Run: headless pygame with SDL's dummy video driver; simulated clock (each Clock.tick advances the game by its frame time, no real sleeping); random seed 0; keys injected as events and as key.get_pressed() state; no mouse input.
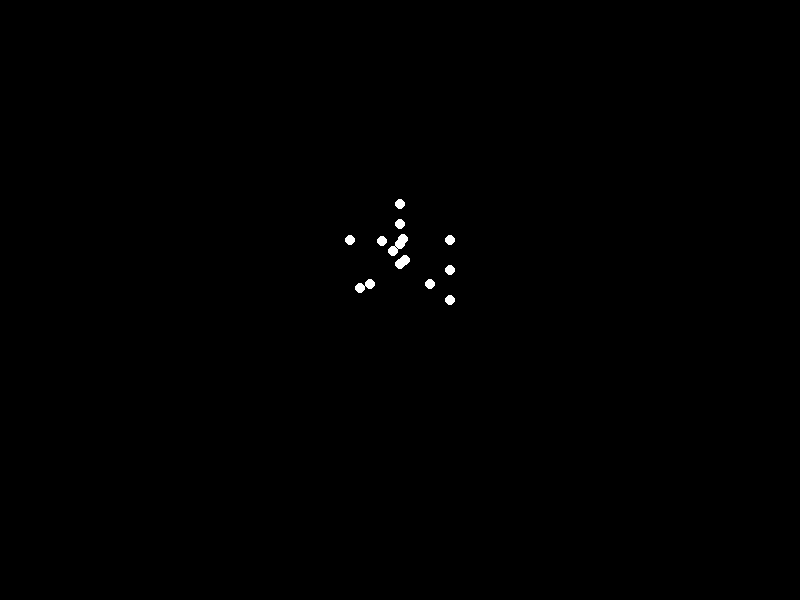
Frame 1 of 4 · flips 1–60 · no input
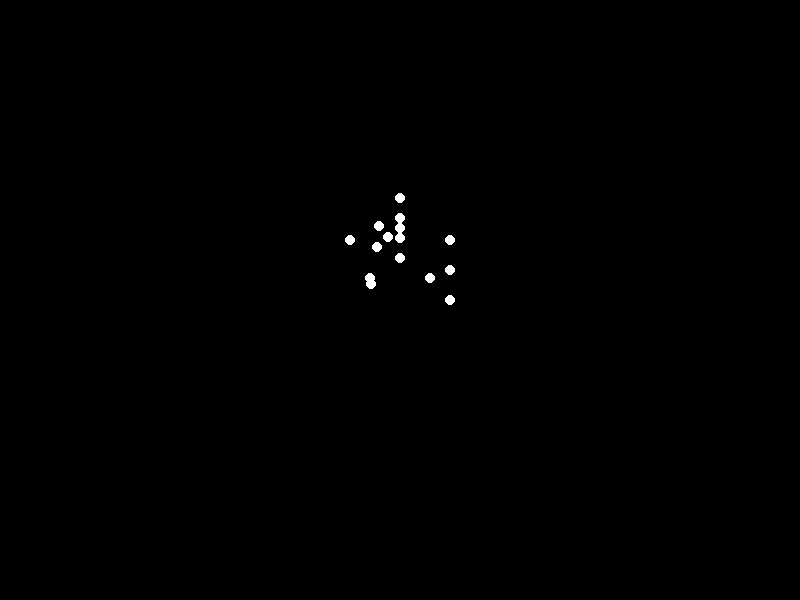
Frame 2 of 4 · flips 61–180 · tapped SPACE, RETURN · held RIGHT (→), D
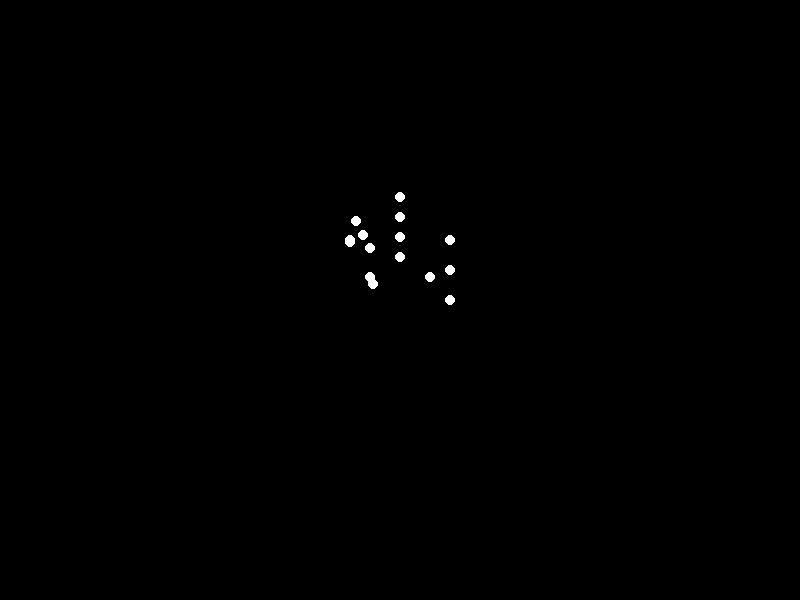
Frame 3 of 4 · flips 181–300 · held DOWN (↓), S
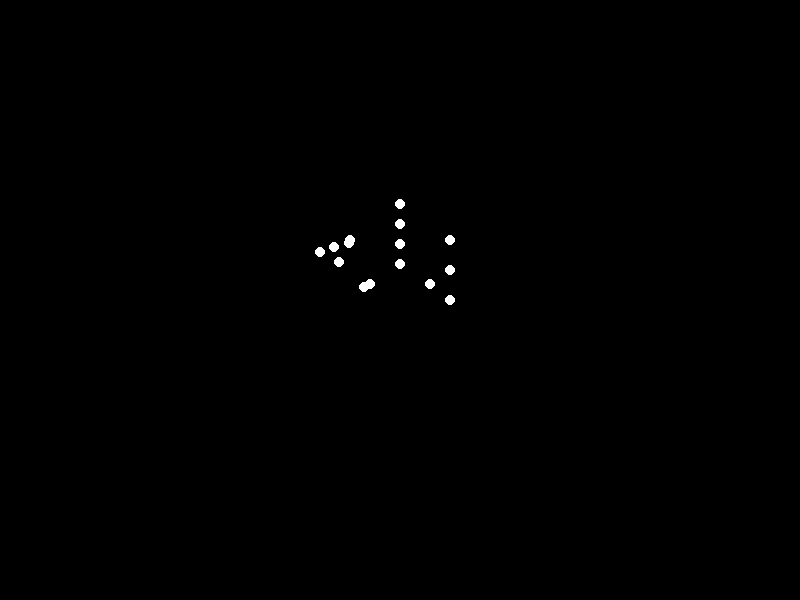
Frame 4 of 4 · flips 301–420 · held LEFT (←), A, UP (↑), W

The pygame program that drew these frames:


import pygame
import sys
import math

# Initialize Pygame
pygame.init()
width, height = 800, 600
screen = pygame.display.set_mode((width, height))
pygame.display.set_caption("Biological Motion Animation")
clock = pygame.time.Clock()

# Color definitions
black = (0, 0, 0)
white = (255, 255, 255)

# Initialize point positions
points = [
    # Body points (6)
    {'pos': (width/2, height/2 - 100)},  # head
    {'pos': (width/2, height/2 - 80)},    # neck
    {'pos': (width/2, height/2 - 60)},    # chest
    {'pos': (width/2, height/2 - 40)},    # waist
    {'pos': (width/2 - 30, height/2 - 20)},  # left hip
    {'pos': (width/2 + 30, height/2 - 20)},  # right hip

    # Right arm (6 points)
    {'pos': (width/2 - 50, height/2 - 60)},  # shoulder
    {'pos': (0, 0)},  # elbow (calculated)
    {'pos': (0, 0)},  # wrist (calculated)
    {'pos': (0, 0)},  # hand 1 (calculated)
    {'pos': (0, 0)},  # hand 2 (calculated)
    {'pos': (0, 0)},  # hand 3 (calculated)

    # Left arm (3 points)
    {'pos': (width/2 + 50, height/2 - 60)},  # shoulder
    {'pos': (width/2 + 50, height/2 - 30)},  # elbow
    {'pos': (width/2 + 50, height/2)}        # wrist
]

# Main animation loop
running = True
while running:
    for event in pygame.event.get():
        if event.type == pygame.QUIT:
            running = False

    screen.fill(black)
    t = pygame.time.get_ticks() / 1000  # Get time in seconds

    # Update body positions with slight vertical movement
    head_y = height/2 - 100 + 5 * math.sin(t)
    points[0]['pos'] = (width/2, head_y)
    points[1]['pos'] = (width/2, head_y + 20)
    points[2]['pos'] = (width/2, head_y + 40)
    points[3]['pos'] = (width/2, head_y + 60)
    points[4]['pos'] = (width/2 - 30, head_y + 80)
    points[5]['pos'] = (width/2 + 30, head_y + 80)

    # Calculate right arm kinematics
    shoulder_x, shoulder_y = points[6]['pos']
    upper_arm = 50
    lower_arm = 50
    
    # Upper arm movement
    theta = math.radians(90) + 0.5 * math.sin(t * 3)
    elbow_x = shoulder_x + upper_arm * math.cos(theta)
    elbow_y = shoulder_y + upper_arm * math.sin(theta)
    points[7]['pos'] = (elbow_x, elbow_y)
    
    # Lower arm movement
    phi = math.radians(-90) + 0.8 * math.sin(t * 3 + math.pi/2)
    wrist_x = elbow_x + lower_arm * math.cos(phi)
    wrist_y = elbow_y + lower_arm * math.sin(phi)
    points[8]['pos'] = (wrist_x, wrist_y)
    
    # Hand points movement
    hand_radius = 15
    angle = t * 6
    points[9]['pos'] = (wrist_x + hand_radius * math.cos(angle), wrist_y + hand_radius * math.sin(angle))
    points[10]['pos'] = (wrist_x + hand_radius * math.cos(angle + math.pi/2), wrist_y + hand_radius * math.sin(angle + math.pi/2))
    points[11]['pos'] = (wrist_x + hand_radius * math.cos(angle - math.pi/2), wrist_y + hand_radius * math.sin(angle - math.pi/2))

    # Draw all points
    for point in points:
        x, y = point['pos']
        pygame.draw.circle(screen, white, (int(x), int(y)), 5)

    pygame.display.flip()
    clock.tick(30)

pygame.quit()
sys.exit()
